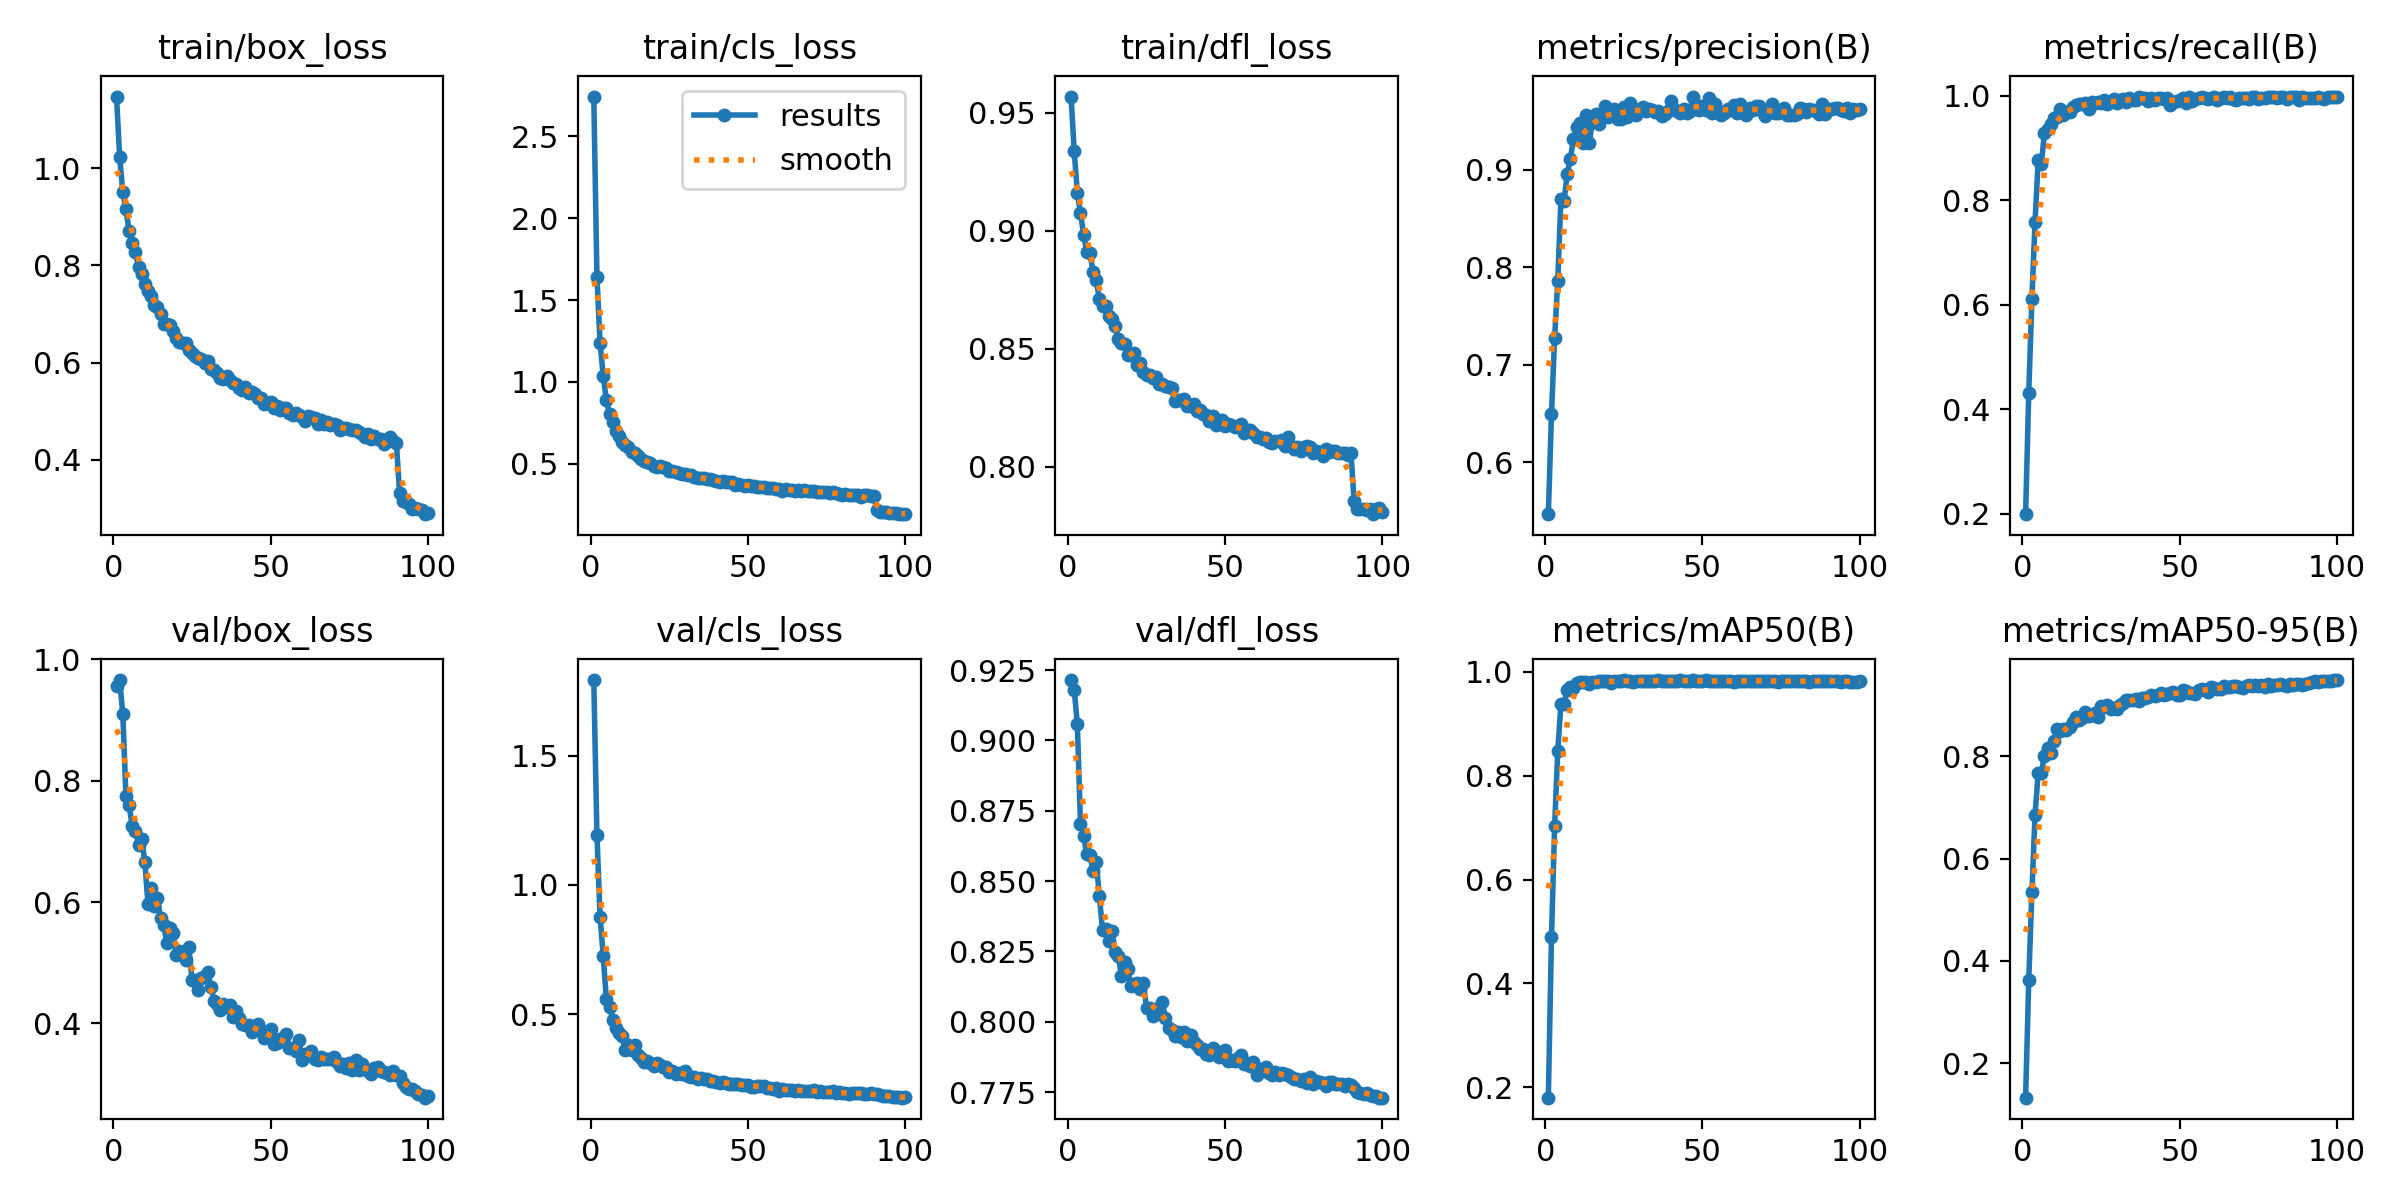

The file beside this chart, header and first rows:
epoch, time, train/box_loss, train/cls_loss, train/dfl_loss, metrics/precision(B), metrics/recall(B), metrics/mAP50(B), metrics/mAP50-95(B), val/box_loss, val/cls_loss, val/dfl_loss, lr/pg0, lr/pg1, lr/pg2
1, 229.1, 1.148, 2.744, 0.9568, 0.5465, 0.1988, 0.18, 0.1329, 0.9563, 1.793, 0.9215, 0.06691, 0.0001663, 0.0001663
2, 502.7, 1.024, 1.643, 0.9337, 0.6494, 0.4314, 0.4897, 0.3635, 0.9657, 1.193, 0.9181, 0.03374, 0.0003298, 0.0003298
3, 682.8, 0.9507, 1.235, 0.9159, 0.7276, 0.6109, 0.7032, 0.5347, 0.91, 0.878, 0.9058, 0.0005671, 0.0004901, 0.0004901
4, 862.5, 0.9155, 1.038, 0.9073, 0.786, 0.7584, 0.8481, 0.686, 0.7746, 0.725, 0.8702, 0.0004858, 0.0004858, 0.0004858
5, 1042, 0.8713, 0.8872, 0.8983, 0.8698, 0.8761, 0.9375, 0.7674, 0.7594, 0.5579, 0.8662, 0.000481, 0.000481, 0.000481
6, 1240, 0.8463, 0.8025, 0.8909, 0.868, 0.8691, 0.9384, 0.7677, 0.7257, 0.5273, 0.8595, 0.0004763, 0.0004763, 0.0004763
7, 1423, 0.8276, 0.7553, 0.8904, 0.8962, 0.9284, 0.9653, 0.8014, 0.7176, 0.4795, 0.8595, 0.0004715, 0.0004715, 0.0004715
8, 1601, 0.7972, 0.6996, 0.8826, 0.9117, 0.9365, 0.971, 0.8162, 0.6943, 0.4463, 0.8535, 0.0004667, 0.0004667, 0.0004667
9, 1781, 0.7826, 0.6715, 0.879, 0.932, 0.9466, 0.9697, 0.8064, 0.7037, 0.4269, 0.857, 0.000462, 0.000462, 0.000462
10, 1962, 0.7622, 0.6303, 0.871, 0.9437, 0.9581, 0.9795, 0.8298, 0.6659, 0.415, 0.8448, 0.0004572, 0.0004572, 0.0004572
11, 2142, 0.7483, 0.6115, 0.8682, 0.9479, 0.9586, 0.9798, 0.8527, 0.5975, 0.3628, 0.8325, 0.0004525, 0.0004525, 0.0004525
12, 2320, 0.7366, 0.6025, 0.868, 0.9279, 0.9751, 0.9798, 0.8487, 0.6229, 0.3823, 0.8331, 0.0004478, 0.0004478, 0.0004478
13, 2499, 0.7191, 0.5694, 0.864, 0.9566, 0.9629, 0.9809, 0.854, 0.5932, 0.3605, 0.8289, 0.000443, 0.000443, 0.000443
14, 2679, 0.7142, 0.5676, 0.8625, 0.9278, 0.9687, 0.9777, 0.8522, 0.6069, 0.3814, 0.8322, 0.0004383, 0.0004383, 0.0004383
15, 2859, 0.7007, 0.5461, 0.8598, 0.9493, 0.9687, 0.9807, 0.8581, 0.5744, 0.3443, 0.8249, 0.0004335, 0.0004335, 0.0004335
16, 3037, 0.6803, 0.5259, 0.8541, 0.9571, 0.9793, 0.981, 0.8669, 0.5626, 0.3321, 0.8235, 0.0004287, 0.0004287, 0.0004287
17, 3217, 0.6803, 0.5167, 0.8525, 0.9468, 0.9826, 0.9821, 0.8777, 0.5329, 0.3152, 0.8165, 0.000424, 0.000424, 0.000424
18, 3396, 0.6772, 0.5106, 0.8519, 0.9563, 0.9843, 0.9819, 0.8702, 0.5577, 0.3189, 0.8214, 0.0004193, 0.0004193, 0.0004193
19, 3574, 0.665, 0.5019, 0.8476, 0.9659, 0.9839, 0.982, 0.8744, 0.5485, 0.3131, 0.8186, 0.0004145, 0.0004145, 0.0004145
20, 3752, 0.6506, 0.4873, 0.8475, 0.9539, 0.9869, 0.9819, 0.8868, 0.5127, 0.3009, 0.8128, 0.0004098, 0.0004098, 0.0004098
21, 3931, 0.642, 0.4821, 0.8482, 0.9585, 0.9743, 0.9786, 0.8791, 0.5189, 0.3126, 0.8135, 0.000405, 0.000405, 0.000405
22, 4111, 0.6401, 0.4853, 0.8433, 0.9623, 0.9885, 0.9822, 0.8798, 0.5182, 0.3047, 0.8138, 0.0004002, 0.0004002, 0.0004002
23, 4289, 0.64, 0.4803, 0.8438, 0.9523, 0.9868, 0.9822, 0.8847, 0.5048, 0.2956, 0.8115, 0.0003955, 0.0003955, 0.0003955
24, 4469, 0.6256, 0.4725, 0.8401, 0.9527, 0.9889, 0.9819, 0.877, 0.526, 0.2943, 0.8138, 0.0003907, 0.0003907, 0.0003907
25, 4647, 0.619, 0.4582, 0.8388, 0.9649, 0.9854, 0.9844, 0.8978, 0.4719, 0.275, 0.8048, 0.000386, 0.000386, 0.000386
26, 4826, 0.6136, 0.4527, 0.8389, 0.9544, 0.9919, 0.9832, 0.8968, 0.4723, 0.2792, 0.8049, 0.0003813, 0.0003813, 0.0003813
27, 5007, 0.6088, 0.4481, 0.8377, 0.9692, 0.9833, 0.9827, 0.8994, 0.4551, 0.2678, 0.8021, 0.0003765, 0.0003765, 0.0003765
28, 5186, 0.6081, 0.4433, 0.838, 0.9635, 0.9877, 0.9814, 0.8933, 0.4747, 0.2744, 0.8047, 0.0003718, 0.0003718, 0.0003718
29, 5365, 0.599, 0.4387, 0.8353, 0.9564, 0.9932, 0.983, 0.8935, 0.4778, 0.2702, 0.8038, 0.000367, 0.000367, 0.000367
30, 5546, 0.6027, 0.4392, 0.8352, 0.9605, 0.9855, 0.9826, 0.8919, 0.485, 0.2815, 0.8069, 0.0003622, 0.0003622, 0.0003622
31, 5724, 0.5877, 0.429, 0.8344, 0.9644, 0.991, 0.9832, 0.9007, 0.4606, 0.2626, 0.8014, 0.0003575, 0.0003575, 0.0003575
32, 5904, 0.5845, 0.4289, 0.8338, 0.9603, 0.9939, 0.9827, 0.9043, 0.4372, 0.256, 0.7977, 0.0003527, 0.0003527, 0.0003527
33, 6083, 0.5796, 0.421, 0.8332, 0.9626, 0.9886, 0.9825, 0.9093, 0.4314, 0.2561, 0.797, 0.000348, 0.000348, 0.000348
34, 6264, 0.569, 0.4145, 0.8278, 0.9615, 0.9949, 0.9828, 0.9103, 0.4223, 0.2505, 0.7948, 0.0003433, 0.0003433, 0.0003433
35, 6446, 0.5654, 0.4103, 0.8281, 0.9598, 0.9926, 0.9826, 0.9101, 0.4314, 0.2546, 0.7965, 0.0003385, 0.0003385, 0.0003385
36, 6626, 0.5723, 0.4124, 0.8283, 0.9609, 0.9917, 0.9841, 0.9128, 0.4265, 0.2505, 0.7946, 0.0003338, 0.0003338, 0.0003338
37, 6806, 0.5644, 0.4065, 0.8286, 0.9557, 0.9977, 0.9829, 0.9087, 0.4305, 0.2498, 0.7963, 0.000329, 0.000329, 0.000329
38, 6960, 0.5579, 0.4044, 0.8259, 0.9571, 0.9963, 0.9826, 0.9147, 0.4105, 0.2433, 0.793, 0.0003242, 0.0003242, 0.0003242
39, 7124, 0.5562, 0.4007, 0.8256, 0.9607, 0.9964, 0.9833, 0.913, 0.4201, 0.2422, 0.7952, 0.0003195, 0.0003195, 0.0003195
40, 7289, 0.548, 0.392, 0.8267, 0.9706, 0.9893, 0.9828, 0.9165, 0.409, 0.2371, 0.793, 0.0003147, 0.0003147, 0.0003147
41, 7447, 0.5444, 0.3891, 0.8237, 0.9626, 0.9952, 0.9823, 0.9188, 0.3986, 0.2355, 0.7918, 0.00031, 0.00031, 0.00031
42, 7596, 0.5494, 0.3957, 0.8242, 0.9604, 0.9926, 0.9824, 0.9182, 0.3976, 0.2367, 0.7904, 0.0003053, 0.0003053, 0.0003053
43, 7758, 0.5385, 0.3899, 0.8223, 0.9581, 0.995, 0.9842, 0.9201, 0.3966, 0.2342, 0.7902, 0.0003005, 0.0003005, 0.0003005
44, 7915, 0.54, 0.3894, 0.822, 0.9627, 0.9954, 0.9827, 0.9232, 0.3856, 0.2301, 0.7886, 0.0002958, 0.0002958, 0.0002958
45, 8076, 0.5362, 0.3882, 0.8193, 0.9587, 0.9937, 0.9834, 0.9199, 0.3914, 0.2294, 0.7881, 0.000291, 0.000291, 0.000291
46, 8236, 0.5274, 0.3717, 0.8215, 0.9607, 0.9964, 0.9834, 0.922, 0.3985, 0.2314, 0.7907, 0.0002862, 0.0002862, 0.0002862
47, 8403, 0.5273, 0.3785, 0.8176, 0.9754, 0.9826, 0.9837, 0.9237, 0.3898, 0.2304, 0.7895, 0.0002815, 0.0002815, 0.0002815
48, 8556, 0.515, 0.37, 0.818, 0.9672, 0.9889, 0.9832, 0.9247, 0.3764, 0.2251, 0.7876, 0.0002767, 0.0002767, 0.0002767
49, 8715, 0.5161, 0.3662, 0.8196, 0.9621, 0.9896, 0.9819, 0.9201, 0.3838, 0.2275, 0.7884, 0.000272, 0.000272, 0.000272
50, 8867, 0.5183, 0.3713, 0.8174, 0.9656, 0.9918, 0.982, 0.9191, 0.39, 0.2263, 0.7899, 0.0002673, 0.0002673, 0.0002673
51, 9028, 0.5071, 0.3612, 0.8181, 0.9616, 0.9947, 0.9838, 0.9298, 0.3662, 0.2196, 0.7861, 0.0002625, 0.0002625, 0.0002625
52, 9201, 0.5098, 0.362, 0.8175, 0.9738, 0.9853, 0.9827, 0.9271, 0.3682, 0.2193, 0.7864, 0.0002578, 0.0002578, 0.0002578
53, 9349, 0.5018, 0.3552, 0.8167, 0.9588, 0.997, 0.982, 0.9235, 0.3748, 0.2217, 0.7861, 0.000253, 0.000253, 0.000253
54, 9512, 0.5073, 0.3572, 0.8171, 0.9679, 0.9897, 0.9818, 0.9237, 0.3764, 0.2234, 0.787, 0.0002482, 0.0002482, 0.0002482
55, 9694, 0.5068, 0.3595, 0.8182, 0.9604, 0.9939, 0.9828, 0.9225, 0.3826, 0.2242, 0.7881, 0.0002435, 0.0002435, 0.0002435
56, 9868, 0.4957, 0.3496, 0.8143, 0.9567, 0.9951, 0.982, 0.9291, 0.3594, 0.2148, 0.785, 0.0002388, 0.0002388, 0.0002388
57, 10047, 0.4919, 0.3494, 0.8156, 0.9587, 0.9967, 0.9835, 0.9306, 0.3594, 0.2152, 0.7852, 0.000234, 0.000234, 0.000234
58, 10213, 0.4971, 0.3518, 0.8157, 0.9625, 0.9957, 0.9818, 0.9304, 0.3553, 0.211, 0.7842, 0.0002292, 0.0002292, 0.0002292
59, 10391, 0.4923, 0.3482, 0.8142, 0.9618, 0.9935, 0.9822, 0.9265, 0.3727, 0.2163, 0.7857, 0.0002245, 0.0002245, 0.0002245
60, 10577, 0.4886, 0.3438, 0.8126, 0.9671, 0.9953, 0.9816, 0.9358, 0.34, 0.2042, 0.7812, 0.0002198, 0.0002198, 0.0002198
... 40 more rows
